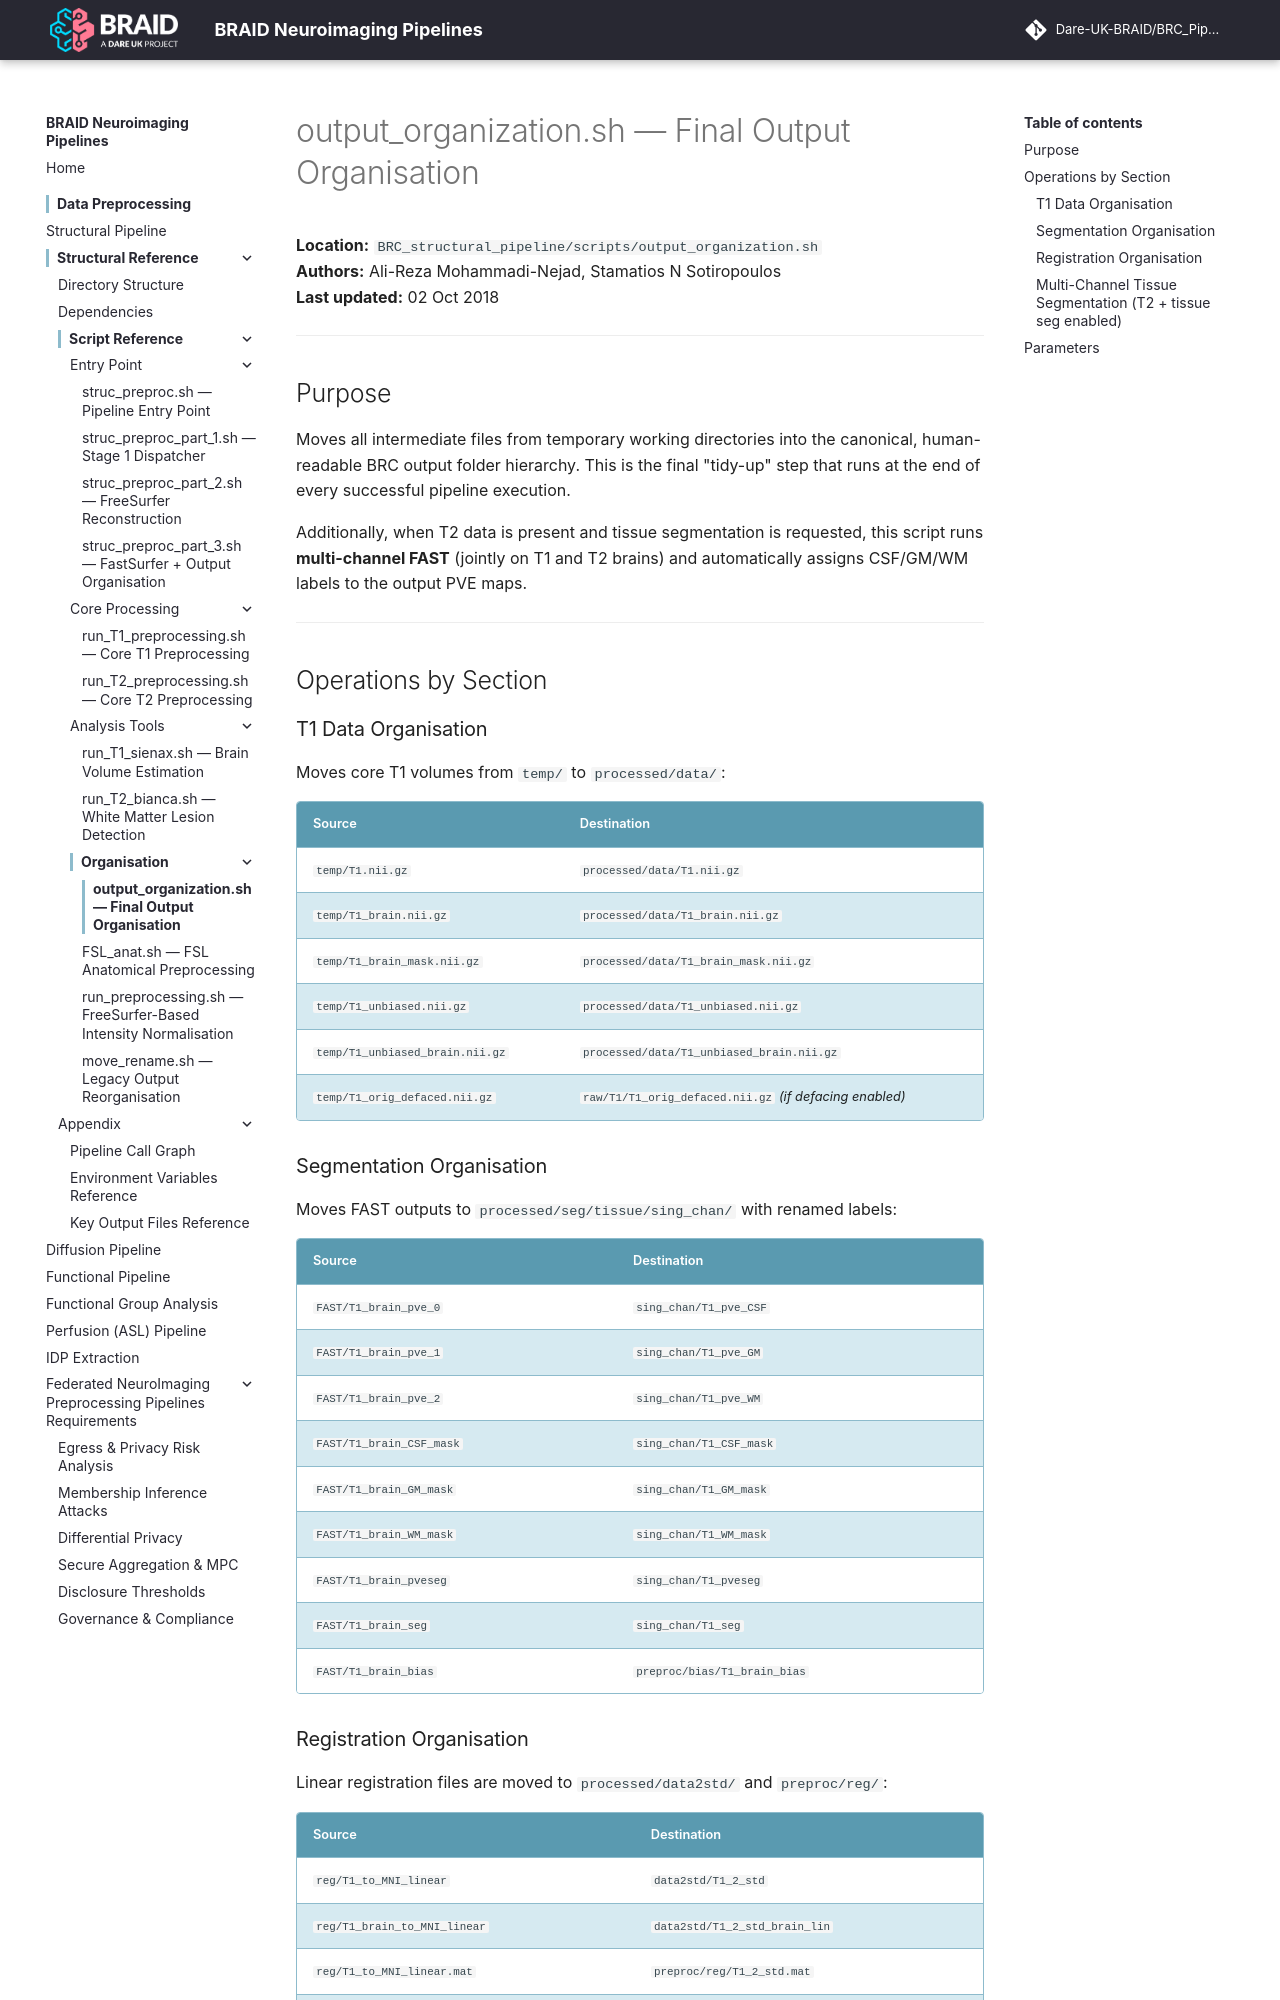

repository: Dare-UK-BRAID/BRC_Pipeline · page: scripts/output-organization/index.html · generator: mkdocs

# output_organization.sh — Final Output Organisation

**Location:** `BRC_structural_pipeline/scripts/output_organization.sh`  
**Authors:** Ali-Reza Mohammadi-Nejad, Stamatios N Sotiropoulos  
**Last updated:** 02 Oct 2018

---

## Purpose

Moves all intermediate files from temporary working directories into the canonical, human-readable BRC output folder hierarchy. This is the final "tidy-up" step that runs at the end of every successful pipeline execution.

Additionally, when T2 data is present and tissue segmentation is requested, this script runs **multi-channel FAST** (jointly on T1 and T2 brains) and automatically assigns CSF/GM/WM labels to the output PVE maps.

---

## Operations by Section

### T1 Data Organisation

Moves core T1 volumes from `temp/` to `processed/data/`:

| Source | Destination |
|--------|-------------|
| `temp/T1.nii.gz` | `processed/data/T1.nii.gz` |
| `temp/T1_brain.nii.gz` | `processed/data/T1_brain.nii.gz` |
| `temp/T1_brain_mask.nii.gz` | `processed/data/T1_brain_mask.nii.gz` |
| `temp/T1_unbiased.nii.gz` | `processed/data/T1_unbiased.nii.gz` |
| `temp/T1_unbiased_brain.nii.gz` | `processed/data/T1_unbiased_brain.nii.gz` |
| `temp/T1_orig_defaced.nii.gz` | `raw/T1/T1_orig_defaced.nii.gz` *(if defacing enabled)* |

### Segmentation Organisation

Moves FAST outputs to `processed/seg/tissue/sing_chan/` with renamed labels:

| Source | Destination |
|--------|-------------|
| `FAST/T1_brain_pve_0` | `sing_chan/T1_pve_CSF` |
| `FAST/T1_brain_pve_1` | `sing_chan/T1_pve_GM` |
| `FAST/T1_brain_pve_2` | `sing_chan/T1_pve_WM` |
| `FAST/T1_brain_CSF_mask` | `sing_chan/T1_CSF_mask` |
| `FAST/T1_brain_GM_mask` | `sing_chan/T1_GM_mask` |
| `FAST/T1_brain_WM_mask` | `sing_chan/T1_WM_mask` |
| `FAST/T1_brain_pveseg` | `sing_chan/T1_pveseg` |
| `FAST/T1_brain_seg` | `sing_chan/T1_seg` |
| `FAST/T1_brain_bias` | `preproc/bias/T1_brain_bias` |
